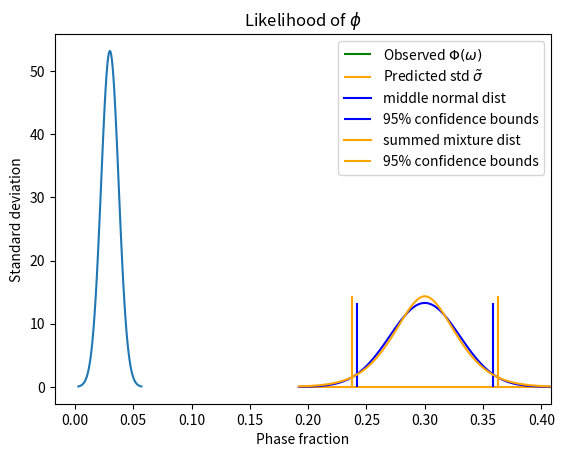

Python code for this plot:
import numpy as np
# from scipy.stats import norm
import matplotlib.pyplot as plt

def likelihood_of_phi(image_pf, pred_std, std_dist_std):
    std_dist_divisions = 101
    num_stds = min(pred_std/std_dist_std - pred_std/std_dist_std/10, 6)
    # first make the "weights distribution", the normal distribution of the stds
    # where the prediction std is the mean of this distribution.
    x_std_dist_bounds = [pred_std - num_stds*std_dist_std, pred_std + num_stds*std_dist_std]
    x_std_dist = np.linspace(*x_std_dist_bounds, std_dist_divisions)
    std_dist = normal_dist(x_std_dist, mean=pred_std, std=std_dist_std)
    plt.plot(x_std_dist, std_dist)
    plt.show()
    integral_std_dist = np.trapz(std_dist, x_std_dist)
    print(integral_std_dist)
    # Next, make the pf distributions, each row correspond to a different std, with 
    # the same mean (observed pf) but different stds (x_std_dist), multiplied by the
    # weights distribution (std_dist).
    pf_locs = np.ones((std_dist_divisions,std_dist_divisions))*image_pf
    pf_x_bounds = [image_pf - num_stds*pred_std, image_pf + num_stds*pred_std]
    pf_x_1d = np.linspace(*pf_x_bounds, std_dist_divisions)
    pf_mesh, std_mesh = np.meshgrid(pf_x_1d, x_std_dist)
    # before normalising by weight:
    pf_dist_before_norm = normal_dist(pf_mesh, mean=pf_locs, std=std_mesh)
    plt.contourf(pf_mesh, std_mesh, pf_dist_before_norm, levels=100, cmap = 'jet') 
    plt.show()
    # normalise by weight:
    pf_dist = (pf_dist_before_norm.T * std_dist).T
    plt.contourf(pf_mesh, std_mesh, pf_dist, levels=100, cmap = 'jet') 
    plt.title('Likelihood of $\phi$')
    plt.xlabel('Phase fraction')
    plt.ylabel('Standard deviation')
    plt.vlines(image_pf, x_std_dist_bounds[0], x_std_dist_bounds[1], colors='g', label = 'Observed $\Phi(\omega)$')
    plt.hlines(pred_std, pf_x_bounds[0], pf_x_bounds[1], colors='orange', label = r'Predicted std $\tilde{\sigma}$')
    plt.legend()
    pf_dist_integral_col = np.trapz(pf_dist, x_std_dist, axis=0)
    pf_dist_integral = np.trapz(pf_dist_integral_col, pf_x_1d)
    plt.show()
    
    # ax = plt.axes(projection='3d')
    # ax.plot_surface(pf_mesh, std_mesh, pf_dist, cmap='viridis',\
    #                 edgecolor='green')
    # plt.show()
    # print(pf_dist_integral)
    
    sum_dist_norm = np.sum(pf_dist, axis=0)*np.diff(x_std_dist)[0]
    mid_std_dist = pf_dist_before_norm[std_dist_divisions//2,:]
    cum_sum_sum_dist_norm = np.cumsum(sum_dist_norm*np.diff(pf_x_1d)[0])
    alpha = 0.975
    alpha_sum_dist_norm_end = np.where(cum_sum_sum_dist_norm > alpha)[0][0]
    alpha_sum_dist_norm_beginning = np.where(cum_sum_sum_dist_norm > 1-alpha)[0][0]
    cum_sum_mid_std_dist = np.cumsum(mid_std_dist*np.diff(pf_x_1d)[0])
    alpha_mid_std_dist_end = np.where(cum_sum_mid_std_dist > alpha)[0][0]
    alpha_mid_std_dist_beginning = np.where(cum_sum_mid_std_dist > 1-alpha)[0][0]
    plt.plot(pf_x_1d, mid_std_dist, c='blue', label = 'middle normal dist')
    plt.vlines(pf_x_1d[alpha_mid_std_dist_end], 0, np.max(mid_std_dist), color='blue', label = r'95% confidence bounds')
    plt.vlines(pf_x_1d[alpha_mid_std_dist_beginning], 0, np.max(mid_std_dist), color='blue')
    plt.plot(pf_x_1d, sum_dist_norm, c='orange', label = 'summed mixture dist')
    plt.vlines(pf_x_1d[alpha_sum_dist_norm_end], 0, np.max(sum_dist_norm), color='orange', label = r'95% confidence bounds')
    plt.vlines(pf_x_1d[alpha_sum_dist_norm_beginning], 0, np.max(sum_dist_norm), color='orange')

    plt.legend()
    plt.show()
    print(np.trapz(sum_dist_norm, pf_x_1d))
    print(np.trapz(pf_dist_before_norm[std_dist_divisions//2,:], pf_x_1d))


def normal_dist(x, mean, std):
    return (1.0 / (std * np.sqrt(2 * np.pi))) * np.exp(-0.5 * ((x - mean) / std) ** 2)

if __name__ == "__main__":
    image_pf = 0.3
    pred_std = 0.3/10
    std_dist_std = 0.3/10/4
    likelihood_of_phi(image_pf, pred_std, std_dist_std)